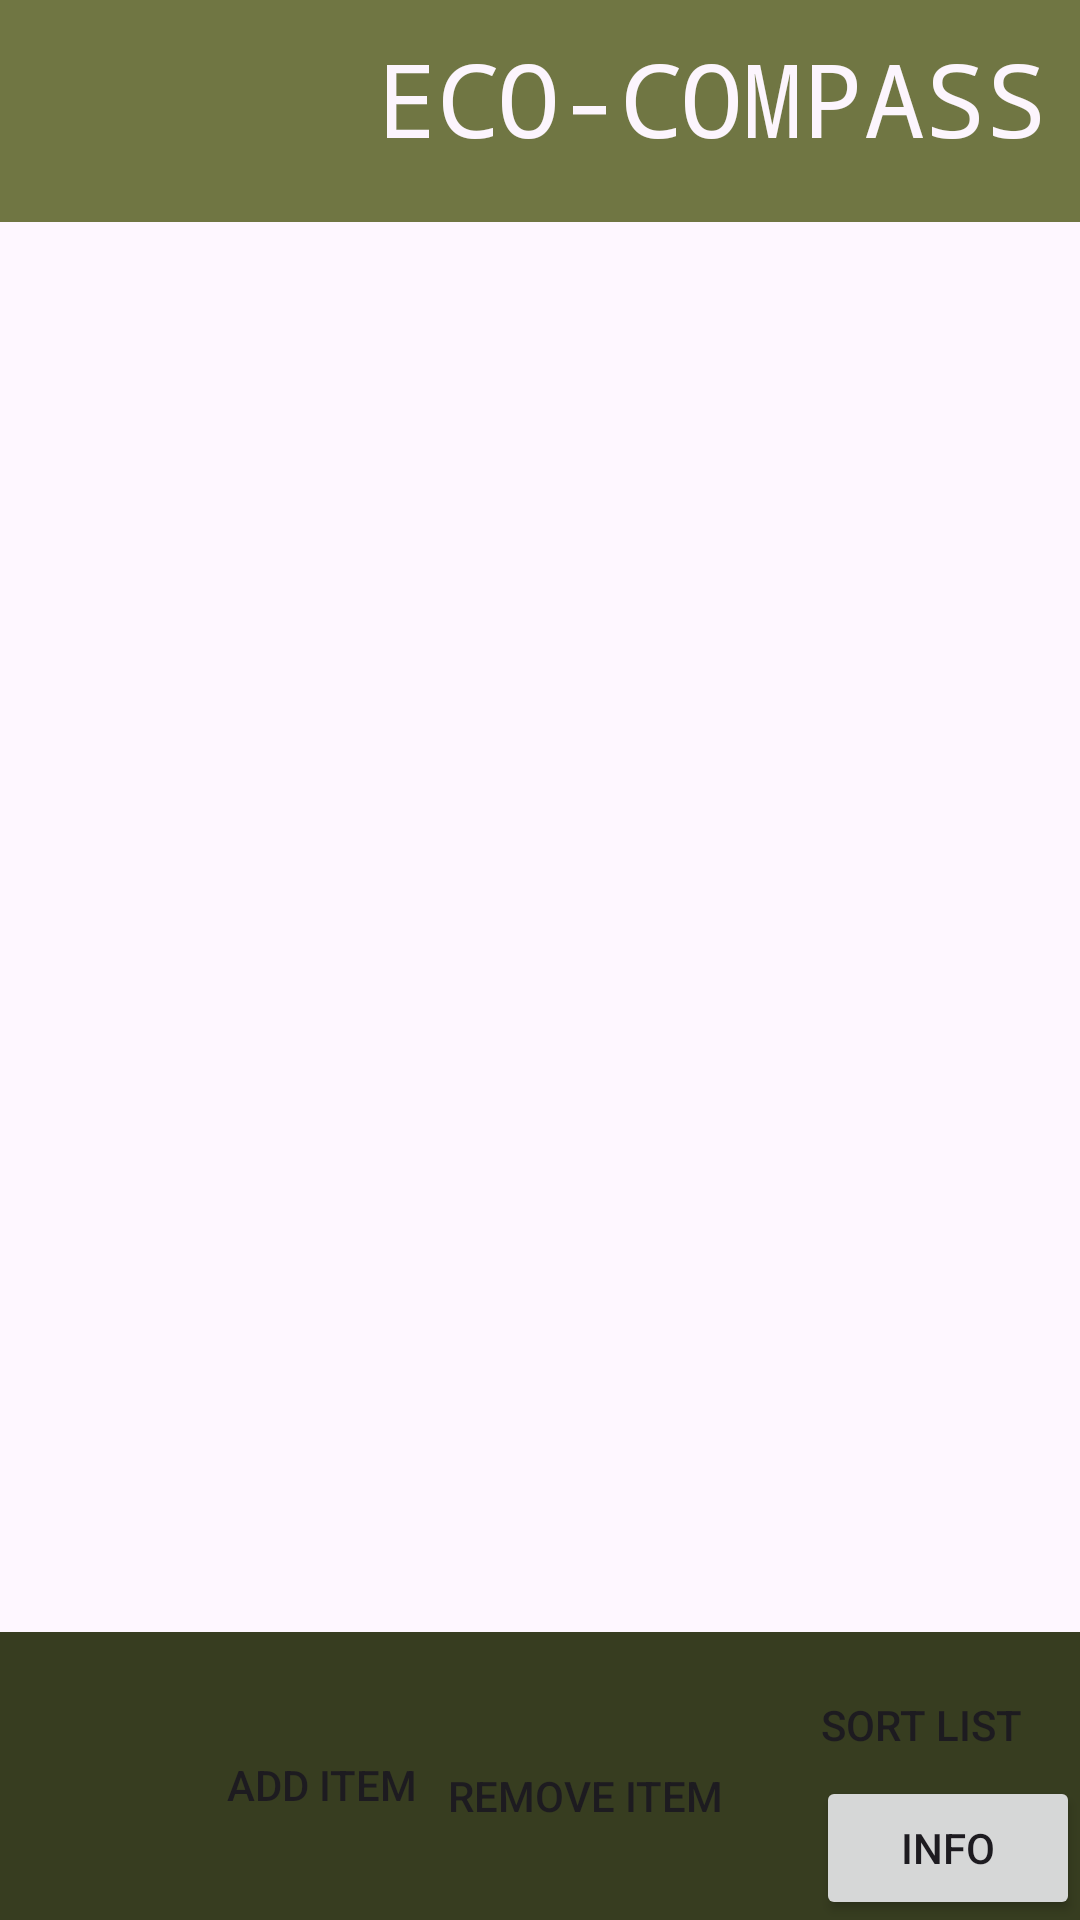

Write the Android layout XML for this screen, with the resource values it uses.
<!-- AndroidManifest.xml: application theme Theme.EcoCompass -->
<!-- res/layout/activity_list.xml -->
<?xml version="1.0" encoding="utf-8"?>

<androidx.constraintlayout.widget.ConstraintLayout xmlns:android="http://schemas.android.com/apk/res/android"
    xmlns:app="http://schemas.android.com/apk/res-auto"
    xmlns:tools="http://schemas.android.com/tools"
    android:id="@+id/main"
    android:layout_width="match_parent"
    android:layout_height="match_parent"
    android:backgroundTint="#00FFFFFF"
    tools:context=".ListActivity">

    <androidx.appcompat.widget.Toolbar
        android:id="@+id/toolbar"
        android:layout_width="435dp"
        android:layout_height="96dp"
        android:background="#373D20"
        android:minHeight="?attr/actionBarSize"
        android:theme="?attr/actionBarTheme"
        app:layout_constraintBottom_toBottomOf="parent"
        app:layout_constraintEnd_toEndOf="parent"
        app:layout_constraintHorizontal_bias="0.0"
        app:layout_constraintStart_toStartOf="parent" />

    <Button
        android:id="@+id/backArrowMyList"
        android:layout_width="106dp"
        android:layout_height="58dp"
        android:layout_marginStart="10dp"
        android:layout_marginTop="668dp"
        android:layout_marginEnd="303dp"
        android:layout_marginBottom="15dp"
        android:background="#00FFFFFF"
        android:text="Go Back"
        app:icon="@drawable/back_arrow_icon"
        app:iconTint="#D75353"
        app:layout_constraintBottom_toBottomOf="parent"
        app:layout_constraintEnd_toEndOf="parent"
        app:layout_constraintHorizontal_bias="1.0"
        app:layout_constraintStart_toStartOf="parent"
        app:layout_constraintTop_toTopOf="parent"
        app:layout_constraintVertical_bias="1.0" />

    <Button
        android:id="@+id/addItem"
        android:layout_width="103dp"
        android:layout_height="58dp"
        android:layout_marginStart="119dp"
        android:layout_marginEnd="201dp"
        android:layout_marginBottom="16dp"
        android:background="#00FFFFFF"
        android:layoutDirection="inherit"
        android:text="Add Item"
        app:icon="@drawable/add_icon"
        app:layout_constraintBottom_toBottomOf="parent"
        app:layout_constraintEnd_toEndOf="parent"
        app:layout_constraintHorizontal_bias="1.0"
        app:layout_constraintStart_toStartOf="parent" />

    <Button
        android:id="@+id/removeItem"
        android:layout_width="126dp"
        android:layout_height="59dp"
        android:layout_marginStart="219dp"
        android:layout_marginEnd="102dp"
        android:layout_marginBottom="12dp"
        android:background="#00FFFFFF"
        android:text="Remove Item"
        app:icon="@drawable/minus_icon"
        app:layout_constraintBottom_toBottomOf="parent"
        app:layout_constraintEnd_toEndOf="parent"
        app:layout_constraintHorizontal_bias="1.0"
        app:layout_constraintStart_toStartOf="parent" />

    <Button
        android:id="@+id/Sort"
        android:layout_width="101dp"
        android:layout_height="58dp"
        android:layout_marginStart="313dp"
        android:layout_marginEnd="8dp"
        android:layout_marginBottom="36dp"
        android:background="#00FFFFFF"
        android:text="Sort List"
        app:icon="@drawable/sort_list_icon"
        app:layout_constraintBottom_toBottomOf="parent"
        app:layout_constraintEnd_toEndOf="parent"
        app:layout_constraintHorizontal_bias="0.909"
        app:layout_constraintStart_toStartOf="parent" />

    <ListView
        android:id="@+id/list"
        android:layout_width="411dp"
        android:layout_height="633dp"
        app:layout_constraintBottom_toTopOf="@+id/toolbar"
        app:layout_constraintEnd_toEndOf="parent"
        app:layout_constraintHorizontal_bias="0.304"
        app:layout_constraintStart_toStartOf="parent"
        app:layout_constraintTop_toTopOf="parent"
        app:layout_constraintVertical_bias="0.871" />

    <TableRow
        android:id="@+id/tableRow"
        android:layout_width="436dp"
        android:layout_height="74dp"
        android:background="#707643"
        app:layout_constraintEnd_toEndOf="parent"
        app:layout_constraintStart_toStartOf="parent"
        app:layout_constraintTop_toTopOf="parent">

        <ImageView
            android:id="@+id/navBarIcon"
            android:layout_width="63dp"
            android:layout_height="48dp"
            android:layout_marginHorizontal="10dp"
            android:layout_marginVertical="10dp"
            android:background="#00FFFEFE"
            android:backgroundTint="#00D72C2C"
            app:srcCompat="@drawable/navigation_icon"
            app:tint="@android:color/white" />/>

        <Space
            android:layout_width="80dp"
            android:layout_height="match_parent" />

        <TextView
            android:id="@+id/eco_compass_title"
            android:layout_width="259dp"
            android:layout_height="match_parent"
            android:layout_marginVertical="10dp"
            android:text="ECO-COMPASS"
            android:textColor="#FCF5FD"
            android:textSize="34sp"
            android:typeface="monospace" />
    </TableRow>

    <Button
        android:id="@+id/itemButton"
        android:layout_width="wrap_content"
        android:layout_height="wrap_content"
        android:text="Info"
        app:layout_constraintBottom_toBottomOf="parent"
        app:layout_constraintEnd_toEndOf="parent" />

</androidx.constraintlayout.widget.ConstraintLayout>
<!-- resources referenced by this layout -->
<resources>
  <!-- drawable back_arrow_icon: png bitmap (drawable, 677 bytes) -->
  <style name="Theme.EcoCompass" parent="Base.Theme.EcoCompass" />
  <style name="Base.Theme.EcoCompass" parent="Theme.Material3.DayNight.NoActionBar">
          
          
          
          <item name="colorPrimary">@color/purple_500</item>
          <item name="colorPrimaryVariant">@color/purple_700</item>
          <item name="colorOnPrimary">@color/white</item>
          
          <item name="colorSecondary">@color/teal_200</item>
          <item name="colorSecondaryVariant">@color/teal_700</item>
          <item name="colorOnSecondary">@color/black</item>
          
          <item name="android:statusBarColor">?attr/colorPrimaryVariant</item>
          
      </style>
  <!-- not gathered from this repository: default colours our renderer supplied (Android Studio template values) -->
  <color name="purple_500">#FF6200EE</color>
  <color name="purple_700">#FF3700B3</color>
  <color name="teal_200">#FF03DAC5</color>
  <color name="teal_700">#FF018786</color>
  <color name="black">#FF000000</color>
  <color name="white">#FFFFFFFF</color>
</resources>
